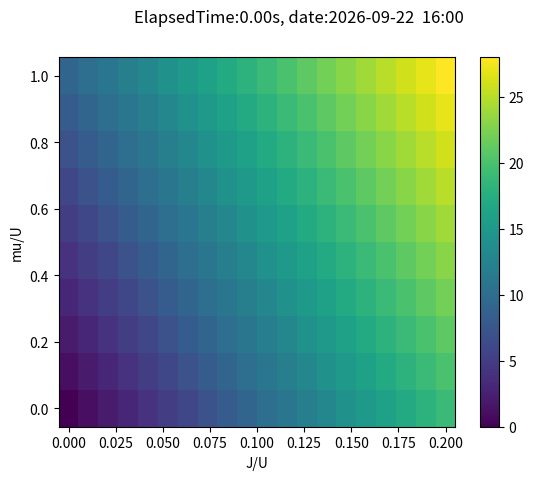

Python code for this plot:
import time
import datetime
import numpy as np
import matplotlib.pyplot as plt

time_start = time.time()
J_list = np.linspace(0, 0.2, 20)
mu_list = np.linspace(0, 1, 10)
beta_list = np.empty([10, 20])
print(J_list)
print(mu_list)
for yi in range(10):
    for xi in range(20):
        beta_list[yi, xi] = xi + yi 

print(beta_list)



fig = plt.figure()
fig.suptitle(
    f"ElapsedTime:{time.time()-time_start:.2f}s, "
    f"date:{datetime.datetime.now().strftime('%Y-%m-%d  %H:%M')}")
X, Y = np.meshgrid(J_list, mu_list)
print(X.shape)
print(Y.shape)
print(beta_list.shape)
plt.pcolormesh(X, Y, beta_list, shading='auto')
plt.colorbar()
plt.xlabel('J/U')
plt.ylabel('mu/U')
plt.show()